pico-8 play session: hold ← + tap ❎

[t = 1 s] hold ← ~1s, tap ❎ ~2×
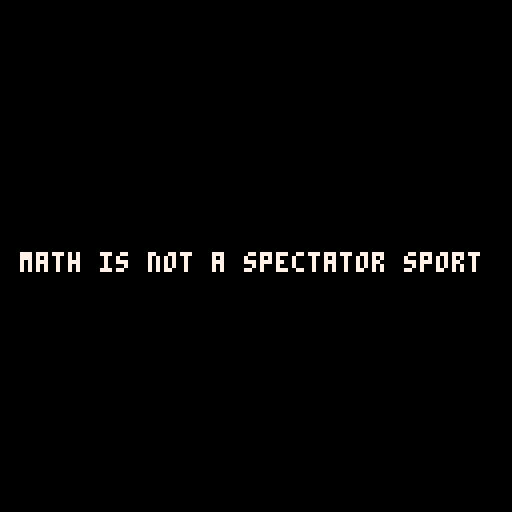

pico-8 cartridge
version 16
__lua__
-- m4th pro(gramming)
-- presentation
-- bart snapp
-- jim fowler


function _init()
   state="1"
   t=0
   colors={0,1,5,3,2,13,4,8,6,12,11,14,15,9,10,7}
end


function cprint(s,x,y,c) 
	function hoffset(s)
		if #s==1 then return #s 
		else return 2*#s 
		end
	end
	print(s,x-hoffset(s),y,c)
end


-->8
-- main draws and update

function _update()
   if btnp(5) then state=max(state+1,2) end
   if btnp(4) then state=min(state-1,1) end
end	

function _draw()
   if state==1 then
      draw_1()
   elseif state==2 then
      draw_2()
   end
end



-- draws


function colorwarming(t)
   return ceil(t/48)
end


function draw_1()
   t =t+1
   cls()
   cprint("m th.pro          ",63,63,7)
   flicker=ceil(rnd(5))
   if flicker%5==0 then
      cprint("a",32,63,7) -- x-value -7
   else
      cprint("4",32,63,7)
   end
   print("(gramming)",59,63,colors[colorwarming(t)])
   if t==768 then t=-1 end
end


function draw_2()
   cls()
   cprint("math is not a spectator sport",63,63,7)
end
__map__
000102030405060708090a0b0c0d0e0f00000000000000000000000000000000000000000000000000000000000000000000000000000000000000000000000000000000000000000000000000000000000000000000000000000000000000000000000000000000000000000000000000000000000000000000000000000000
101112131415161718191a1b1c1d1e1f00000000000000000000000000000000000000000000000000000000000000000000000000000000000000000000000000000000000000000000000000000000000000000000000000000000000000000000000000000000000000000000000000000000000000000000000000000000
202122232425262728292a2b2c2d2e2f00000000000000000000000000000000000000000000000000000000000000000000000000000000000000000000000000000000000000000000000000000000000000000000000000000000000000000000000000000000000000000000000000000000000000000000000000000000
303132333435363738393a3b3c3d3e3f00000000000000000000000000000000000000000000000000000000000000000000000000000000000000000000000000000000000000000000000000000000000000000000000000000000000000000000000000000000000000000000000000000000000000000000000000000000
404142434445460048494a4b4c4d4e4f00000000000000000000000000000000000000000000000000000000000000000000000000000000000000000000000000000000000000000000000000000000000000000000000000000000000000000000000000000000000000000000000000000000000000000000000000000000
505152535455565758595a5b5c5d5e5f00000000000000000000000000000000000000000000000000000000000000000000000000000000000000000000000000000000000000000000000000000000000000000000000000000000000000000000000000000000000000000000000000000000000000000000000000000000
606162636465666768696a6b6c6d6e6f00000000000000000000000000000000000000000000000000000000000000000000000000000000000000000000000000000000000000000000000000000000000000000000000000000000000000000000000000000000000000000000000000000000000000000000000000000000
707172737475767778797a7b7c7d7e7f00000000000000000000000000000000000000000000000000000000000000000000000000000000000000000000000000000000000000000000000000000000000000000000000000000000000000000000000000000000000000000000000000000000000000000000000000000000
40414243444546474a4b4c4d4e4f505100000000000000000000000000000000000000000000000000000000000000000000000000000000000000000000000000000000000000000000000000000000000000000000000000000000000000000000000000000000000000000000000000000000000000000000000000000000
50515253545556575a5b5c5d5e5f606100000000000000000000000000000000000000000000000000000000000000000000000000000000000000000000000000000000000000000000000000000000000000000000000000000000000000000000000000000000000000000000000000000000000000000000000000000000
60616263646566676a6b6c6d6e6f707100000000000000000000000000000000000000000000000000000000000000000000000000000000000000000000000000000000000000000000000000000000000000000000000000000000000000000000000000000000000000000000000000000000000000000000000000000000
70717273747576777a7b7c7d7e7f808100000000000000000000000000000000000000000000000000000000000000000000000000000000000000000000000000000000000000000000000000000000000000000000000000000000000000000000000000000000000000000000000000000000000000000000000000000000
80818283848586878a8b8c8d8e8f909100000000000000000000000000000000000000000000000000000000000000000000000000000000000000000000000000000000000000000000000000000000000000000000000000000000000000000000000000000000000000000000000000000000000000000000000000000000
90919293949596979a9b9c9d9e9fa0a100000000000000000000000000000000000000000000000000000000000000000000000000000000000000000000000000000000000000000000000000000000000000000000000000000000000000000000000000000000000000000000000000000000000000000000000000000000
a0a1a2a3a4a5a6a7aaabacadaeafb0b100000000000000000000000000000000000000000000000000000000000000000000000000000000000000000000000000000000000000000000000000000000000000000000000000000000000000000000000000000000000000000000000000000000000000000000000000000000
b0b1b2b3b4b5b6b7babbbcbdbebfc0c100000000000000000000000000000000000000000000000000000000000000000000000000000000000000000000000000000000000000000000000000000000000000000000000000000000000000000000000000000000000000000000000000000000000000000000000000000000
